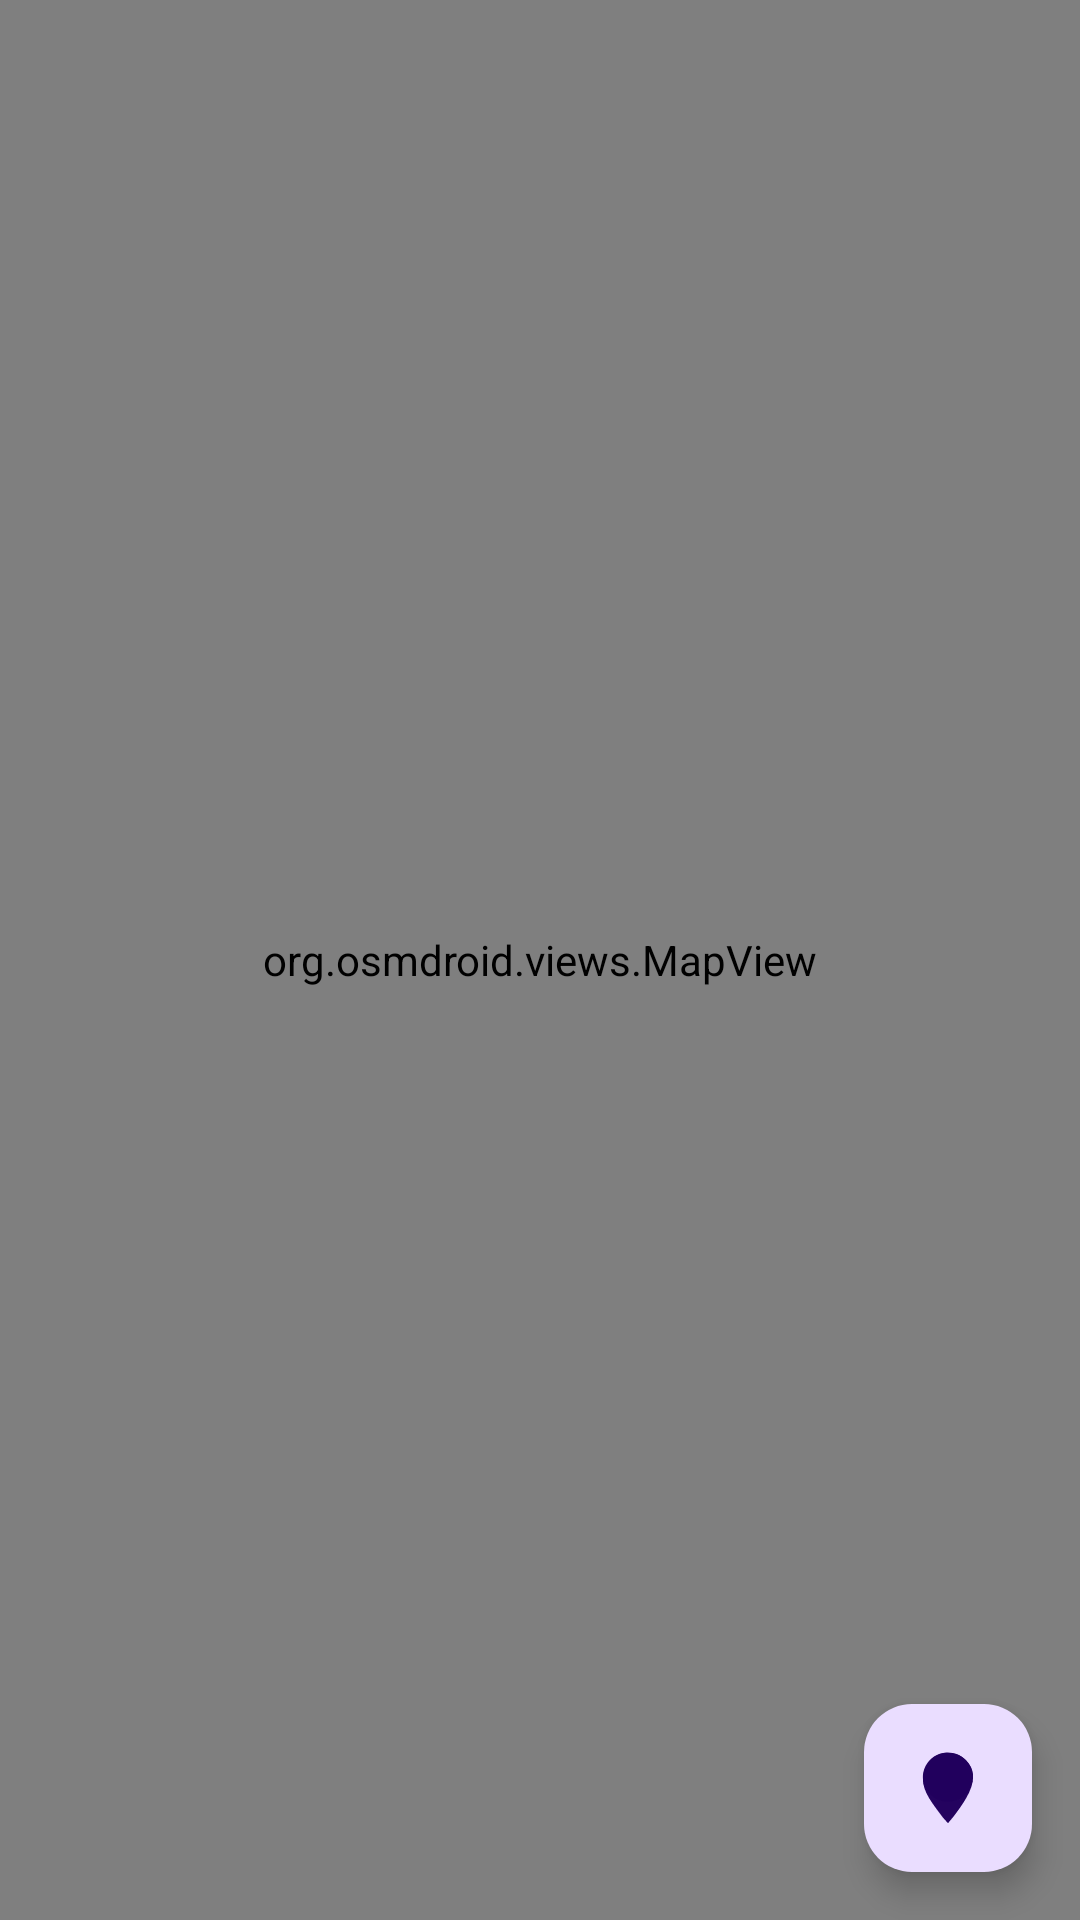

This screen was rendered from an Android layout file. Write that file and the resources it references.
<!-- AndroidManifest.xml: application theme Theme.VodaKm -->
<!-- res/layout/activity_map_place.xml -->
<?xml version="1.0" encoding="utf-8"?>
<androidx.constraintlayout.widget.ConstraintLayout xmlns:android="http://schemas.android.com/apk/res/android"
    xmlns:app="http://schemas.android.com/apk/res-auto"
    xmlns:tools="http://schemas.android.com/tools"
    android:id="@+id/main"
    android:layout_width="match_parent"
    android:layout_height="match_parent"
    tools:context=".MapPlace">

    <com.google.android.material.floatingactionbutton.FloatingActionButton
        android:id="@+id/fab"
        android:layout_width="wrap_content"
        android:layout_height="wrap_content"
        app:layout_constraintBottom_toBottomOf="parent"
        app:layout_constraintEnd_toEndOf="parent"
        android:layout_gravity="end|bottom"
        android:src="@drawable/map_pin_icon"
        android:contentDescription="@string/submit"
        android:layout_margin="16dp" />

    <org.osmdroid.views.MapView
        android:id="@+id/mapView"
        android:layout_width="match_parent"
        android:layout_height="match_parent"
        android:clickable="true"
        android:focusable="true" />



</androidx.constraintlayout.widget.ConstraintLayout>
<!-- resources referenced by this layout -->
<resources>
  <!-- drawable map_pin_icon (drawable) -->
  <vector xmlns:android="http://schemas.android.com/apk/res/android" android:height="43.574467dp" android:viewportHeight="128" android:viewportWidth="94" android:width="32dp">
        
      <path android:fillAlpha="0.9882353" android:fillColor="#c64242" android:pathData="M46.98,126.64C46.69,125.96 40.81,120.21 36.6,114.98 11.66,81.86 -16.16,51.08 16.32,13.68 30.7,-0.21 48.43,-1 66.66,5.47 117.99,35.17 80.83,83.63 56.43,115.48l-9.45,11.16zM62.42,75.87C96.65,51.39 70.19,4.24 32.57,19.91 21.59,25.77 16.13,35.96 15.94,47.98c-0.52,11.69 5.69,21.47 15.53,27.46 7.06,3.84 10.16,4.53 18.15,4.06 5.18,-0.31 8.16,-1.15 12.8,-3.63z"/>
        
      <path android:fillAlpha="0.9882353" android:fillColor="#c64242" android:fillType="nonZero" android:pathData="m37.16,87.56a43.92,44.99 90,1 1,1.12 0.22" android:strokeColor="#00000000"/>
        
      <path android:fillAlpha="0" android:fillColor="#000000" android:fillType="nonZero" android:pathData="m44.28,69.13a26.01,20.99 0,1 1,0.65 0.1" android:strokeAlpha="0.34016395" android:strokeColor="#00000000"/>
        
      <path android:fillAlpha="0" android:fillColor="#000080" android:fillType="nonZero" android:pathData="m32.54,114.28a16.66,11.75 0,1 1,0.42 0.06" android:strokeColor="#00000000"/>
        
      <path android:fillColor="#b72c2c" android:fillType="nonZero" android:pathData="m40.11,81.38a34.45,33.43 90,1 1,0.83 0.17" android:strokeColor="#00000000"/>
        
      <path android:fillColor="#ffffff" android:fillType="nonZero" android:pathData="m42.02,69.42a22.59,22.11 90,1 1,0.55 0.11" android:strokeColor="#00000000"/>
      
  </vector>
  <string name="submit">Save\n</string>
  <style name="Theme.VodaKm" parent="Base.Theme.VodaKm" />
  <style name="Base.Theme.VodaKm" parent="Theme.Material3.Light.NoActionBar">
          <item name="toolbarStyle">@style/Theme.VodaKm.Toolbar</item>
  
          <item name="colorPrimary">@color/color_primary</item>
          <item name="colorPrimaryDark">@color/color_primary_dark</item>
          <item name="colorPrimaryVariant">@color/color_primary_dark</item>
          <item name="colorAccent">@color/color_accent</item>
          <item name="colorSecondary">@color/color_primary</item>
          <item name="colorSecondaryVariant">@color/color_secondary_variant</item>
  
          <item name="android:statusBarColor">@android:color/holo_red_dark</item>
  
  
  
      </style>
  <style name="Theme.VodaKm.Toolbar" parent="Widget.Material3.Toolbar">
          <item name="android:background">@color/color_primary</item>
          <item name="android:textColorPrimary">@android:color/white</item>
          <item name="android:textColorSecondary">@android:color/white</item>
          <item name="titleTextColor">@android:color/white</item>
          <item name="subtitleTextColor">@android:color/white</item>
          <item name="actionMenuTextColor">@android:color/white</item>
          <item name="android:statusBarColor">@color/color_primary_dark</item>
      </style>
  <color name="color_primary">#673AB7</color>
  <color name="color_primary_dark">                                                                                                                                                                                                                                                    #512DA8</color>
  <color name="color_accent">#009688</color>
  <color name="color_secondary_variant">#757575</color>
</resources>
